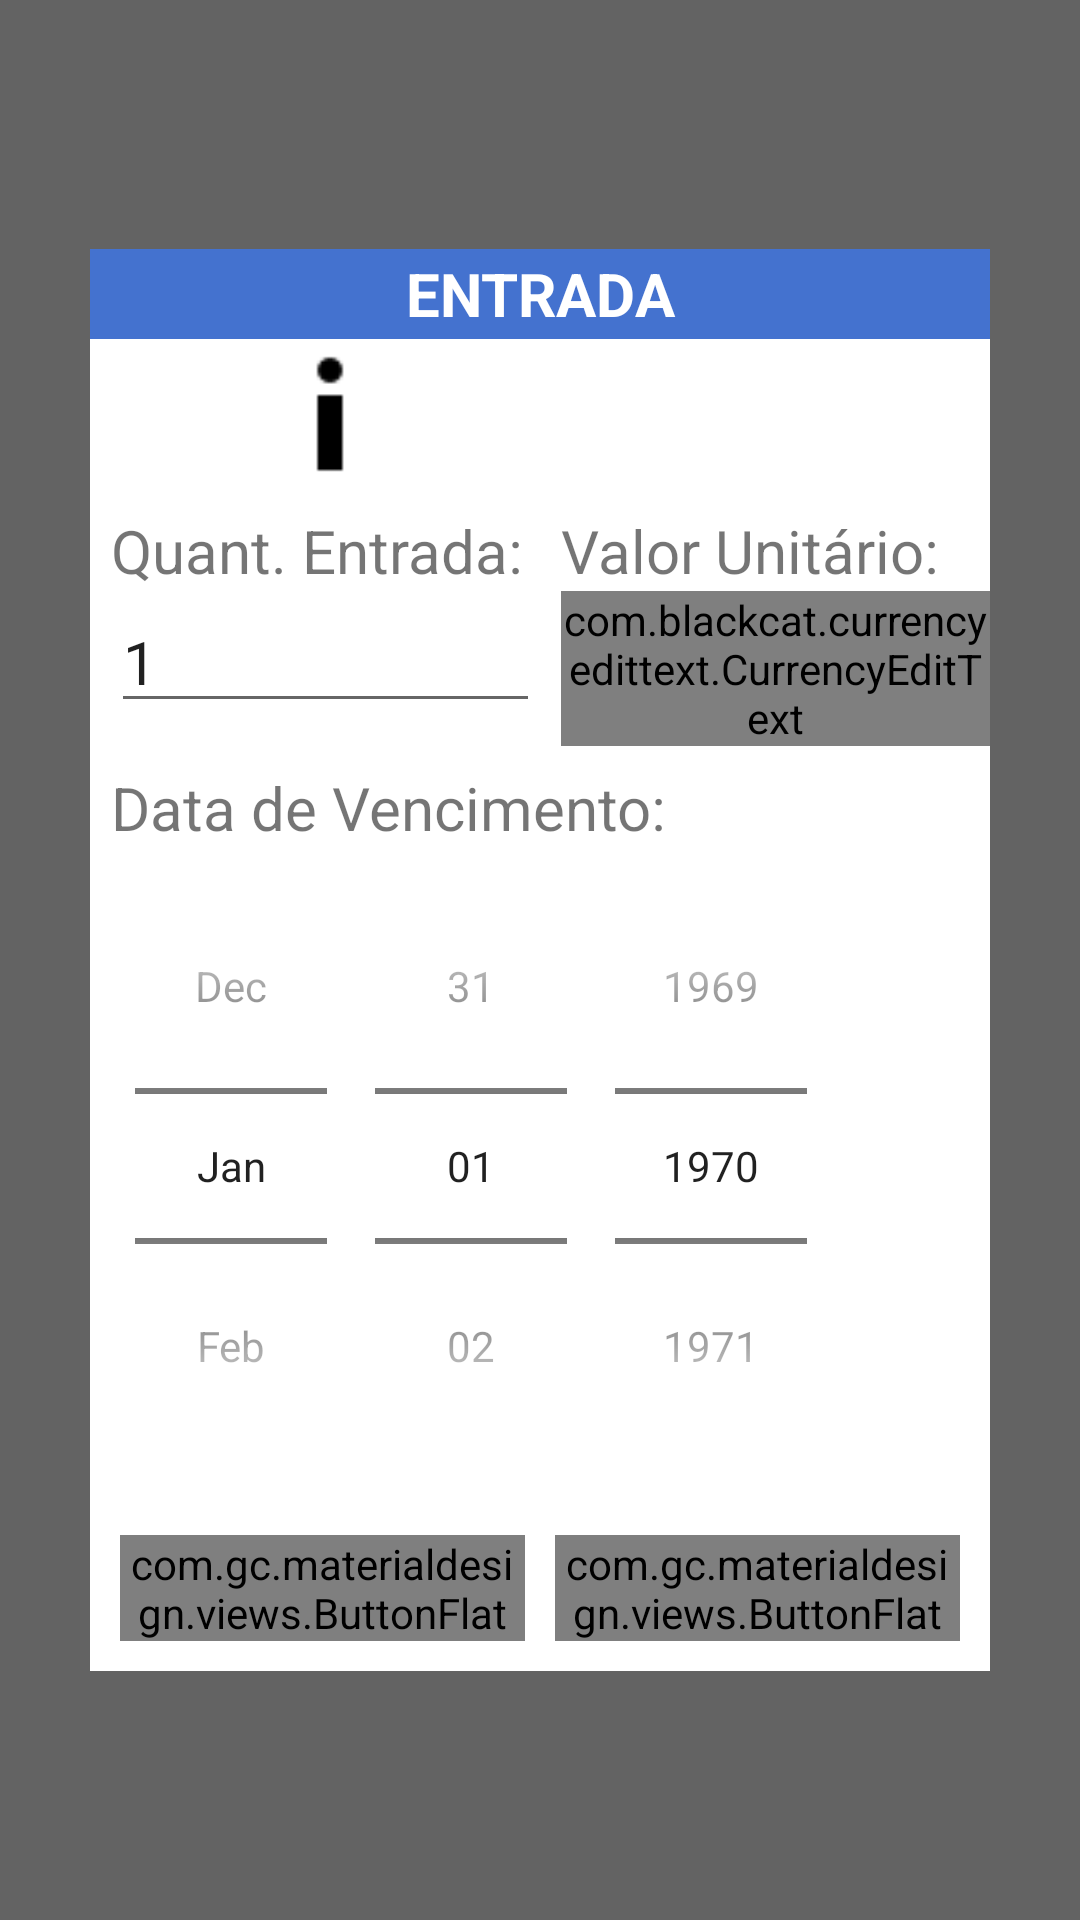

Android layout source for this screen:
<!-- AndroidManifest.xml: application theme AppTheme -->
<!-- res/layout/lay_entrada.xml -->
<?xml version="1.0" encoding="utf-8"?>
<FrameLayout xmlns:android="http://schemas.android.com/apk/res/android"
    xmlns:app="http://schemas.android.com/apk/res-auto"
    android:layout_width="fill_parent"
    android:layout_height="fill_parent"
    xmlns:flatui="http://schemas.android.com/tools">

    <LinearLayout
        android:orientation="vertical"
        android:id="@+id/lay_area_fora"
        android:layout_width="fill_parent"
        android:layout_height="fill_parent"
        android:layout_gravity="center"
        android:background="#9a000000"
        >

    </LinearLayout>


    <LinearLayout
        android:background="#FFFFFF"
        android:orientation="vertical"
        android:layout_width="300dp"
        android:layout_height="wrap_content"
        android:layout_gravity="center"
        android:id="@+id/card_ingrediente">

        <TextView
            android:gravity="center"
            android:layout_width="match_parent"
            android:layout_height="30dp"
            android:textSize="20sp"
            android:text="ENTRADA"
            android:textColor="#FFFFFF"
            android:textStyle="bold"
            android:background="#4472CF"/>

        <ScrollView
            android:id="@+id/scr_scroll"
            android:layout_width="match_parent"
            android:layout_height="wrap_content">

        <LinearLayout
            android:orientation="vertical"
            android:layout_width="match_parent"
            android:layout_height="match_parent">

            <RelativeLayout
                android:layout_width="match_parent"
                android:layout_height="match_parent">

                <ImageView
                    android:layout_width="50dp"
                    android:layout_height="50dp"
                    android:id="@+id/img_ingrediente"
                    android:layout_alignParentLeft="true"
                    android:layout_alignParentTop="true"
                    android:layout_marginRight="5dp"
                    />

                <TextView
                    android:layout_width="wrap_content"
                    android:layout_height="wrap_content"
                    android:id="@+id/txt_descricao"
                    android:layout_toRightOf="@+id/img_ingrediente"
                    android:layout_alignParentTop="true"
                    android:textSize="20sp"
                    />

                <TextView
                    android:layout_width="wrap_content"
                    android:layout_height="wrap_content"
                    android:id="@+id/txt_quantidadeAtual"
                    android:textSize="15sp"
                    android:layout_toRightOf="@+id/img_ingrediente"
                    android:layout_below="@+id/txt_descricao"/>

                <Button
                    android:layout_width="50dp"
                    android:layout_height="50dp"
                    android:layout_toRightOf="@+id/txt_descricao"
                    android:background="@drawable/informacao"
                    android:gravity="right"
                    />
            </RelativeLayout>

            <LinearLayout
                android:orientation="horizontal"
                android:layout_width="match_parent"
                android:layout_height="wrap_content"
                android:weightSum="2">

                <LinearLayout
                    android:orientation="vertical"
                    android:layout_width="0dp"
                    android:layout_height="wrap_content"
                    android:layout_weight="1">

                    <TextView
                        android:layout_marginTop="7dp"
                        android:layout_marginLeft="7dp"
                        android:layout_width="wrap_content"
                        android:layout_height="wrap_content"
                        android:textSize="20sp"
                        android:text="Quant. Entrada:"
                        />

                    <EditText
                        android:layout_marginLeft="7dp"
                        android:layout_width="match_parent"
                        android:layout_height="wrap_content"
                        android:text="1"
                        android:inputType="numberDecimal"
                        android:id="@+id/edt_quantidadeEntrada"
                        android:textSize="20sp" />


                </LinearLayout>

                <LinearLayout
                    android:orientation="vertical"
                    android:layout_width="0dp"
                    android:layout_height="wrap_content"
                    android:layout_weight="1">

                    <TextView
                        android:layout_marginTop="7dp"
                        android:layout_marginLeft="7dp"
                        android:layout_width="wrap_content"
                        android:layout_height="wrap_content"
                        android:textSize="20sp"
                        android:text="Valor Unitário:"
                        />
                    <com.blackcat.currencyedittext.CurrencyEditText
                        android:layout_marginLeft="7dp"
                        android:id="@+id/edt_valorEntrada"
                        android:textSize="20sp"
                        android:layout_width="match_parent"
                        android:layout_height="wrap_content"
                        app:allow_negative_values="false"
                        />


                </LinearLayout>


            </LinearLayout>






            <TextView
                android:layout_marginTop="7dp"
                android:layout_marginLeft="7dp"
                android:layout_width="wrap_content"
                android:layout_height="wrap_content"
                android:textSize="20sp"
                android:text="Data de Vencimento:"
                />

            <DatePicker
                android:layout_marginLeft="7dp"
                android:layout_width="wrap_content"
                android:layout_height="wrap_content"
                android:id="@+id/dat_dataVencimento"
                android:datePickerMode="spinner"
                android:calendarViewShown="false"
                android:textSize="20sp" />


            <LinearLayout
                android:layout_marginTop="7dp"
                android:orientation="horizontal"
                android:layout_width="match_parent"
                android:layout_height="wrap_content"
                android:layout_marginBottom="10dp"
                android:weightSum="2">

                <com.gc.materialdesign.views.ButtonFlat
                    android:id="@+id/btn_cancelar"
                    android:layout_width="0dp"
                    android:layout_height="wrap_content"
                    android:layout_weight="1"
                    android:text="Cancelar"
                    android:layout_marginTop="10dp"
                    android:layout_marginRight="5dp"
                    android:layout_marginLeft="10dp"/>

                <com.gc.materialdesign.views.ButtonFlat
                    android:id="@+id/btn_adicionar"
                    android:layout_width="0dp"
                    android:layout_height="wrap_content"
                    android:layout_weight="1"
                    android:text="Confirmar"
                    android:layout_marginTop="10dp"
                    android:layout_marginRight="10dp"
                    android:layout_marginLeft="5dp" />

            </LinearLayout>


        </LinearLayout>

        </ScrollView>

    </LinearLayout>


</FrameLayout>
<!-- resources referenced by this layout -->
<resources>
  <!-- drawable informacao: png bitmap (drawable, 260 bytes) -->
  <style name="AppTheme" parent="Theme.AppCompat.Light.DarkActionBar">
          
          <item name="colorPrimary">@color/colorPrimary</item>
          <item name="colorPrimaryDark">@color/colorPrimaryDark</item>
          <item name="colorAccent">@color/colorAccent</item>
      </style>
  <color name="colorPrimary">#3F51B5</color>
  <color name="colorPrimaryDark">#303F9F</color>
  <color name="colorAccent">#FF4081</color>
</resources>
